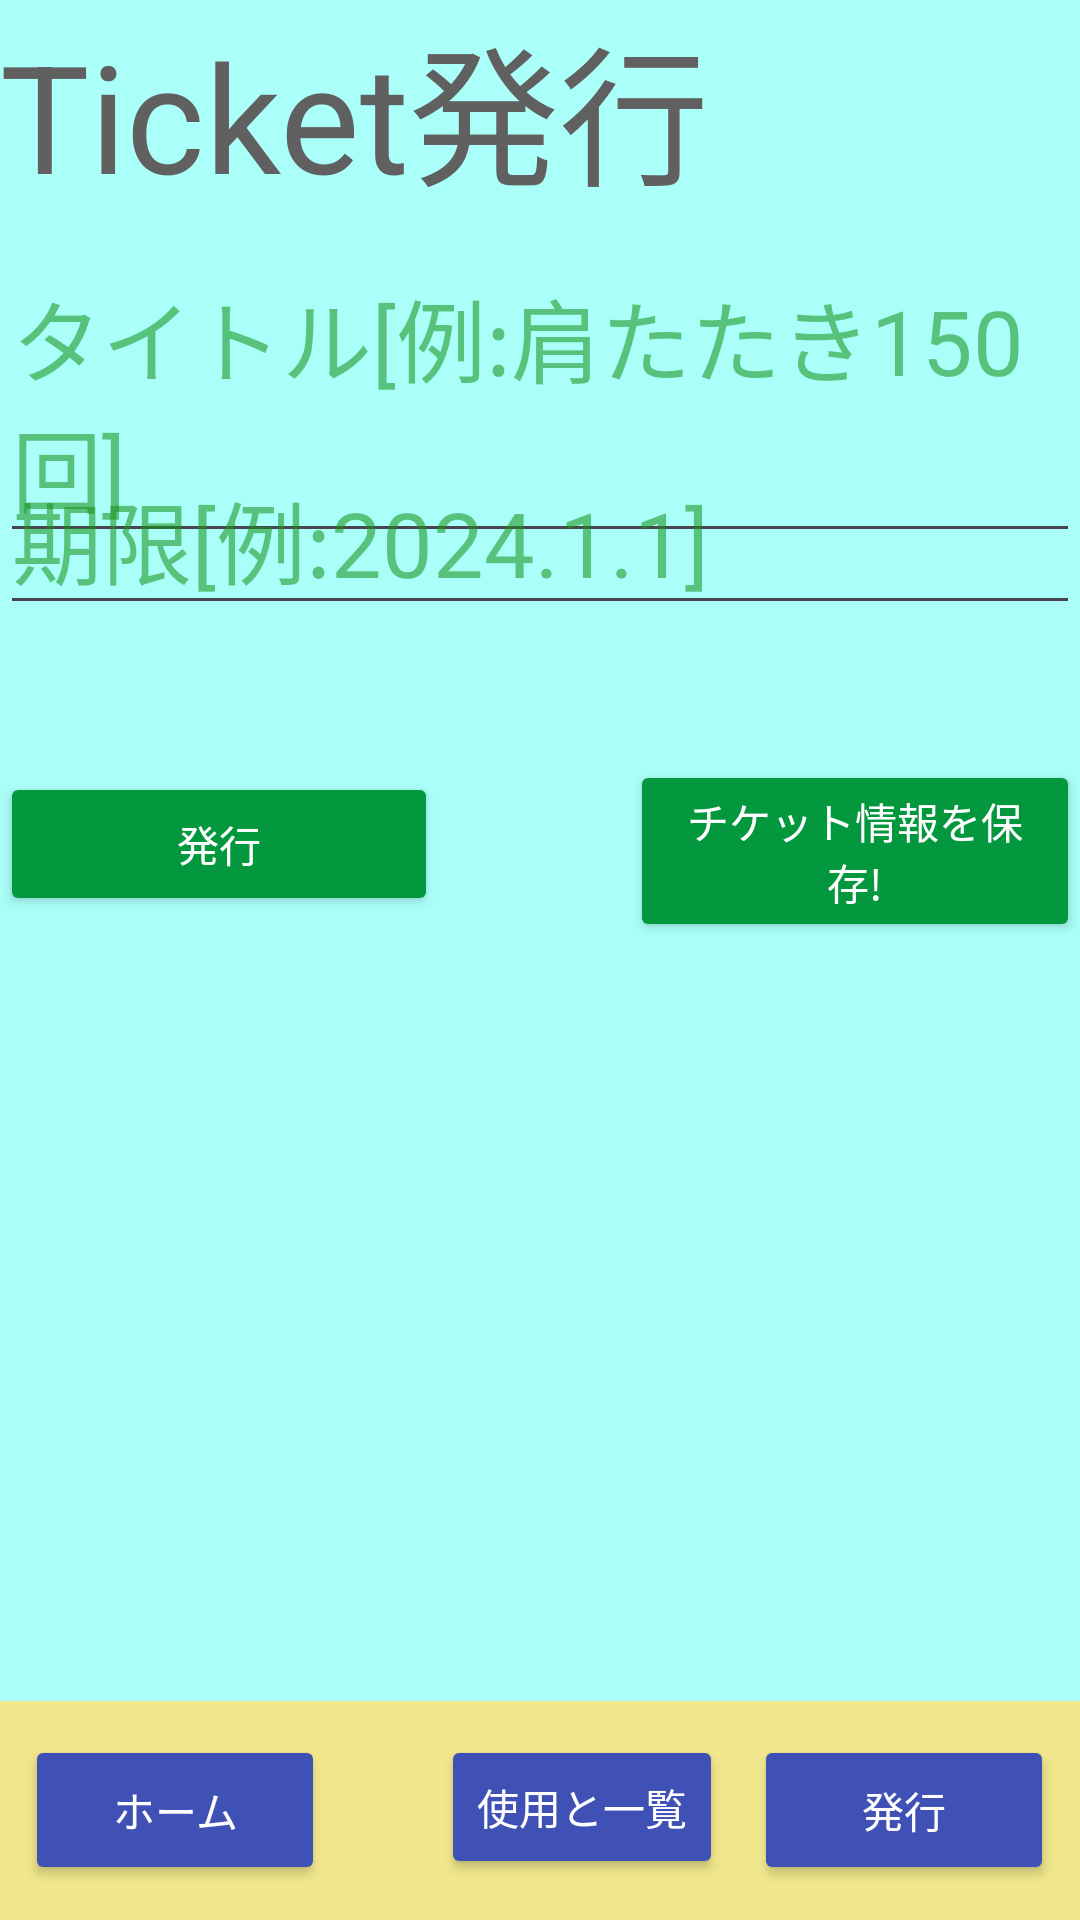

Reconstruct the res/layout file that produces this screen, plus the resources it refers to.
<!-- AndroidManifest.xml: application theme Theme.Ticket_system -->
<!-- res/layout/activity_send.xml -->
<?xml version="1.0" encoding="utf-8"?>
<androidx.constraintlayout.widget.ConstraintLayout xmlns:android="http://schemas.android.com/apk/res/android"
    xmlns:app="http://schemas.android.com/apk/res-auto"
    xmlns:tools="http://schemas.android.com/tools"
    android:layout_width="match_parent"
    android:layout_height="match_parent"
    android:background="@color/app_background"
    tools:context=".MainActivity">

    <RelativeLayout
        android:layout_width="match_parent"
        android:layout_height="match_parent"
        tools:layout_editor_absoluteX="159dp"
        tools:layout_editor_absoluteY="45dp">

        <TextView
            android:id="@+id/textView"
            android:layout_width="match_parent"
            android:layout_height="wrap_content"
            android:text="Ticket発行"
            android:textSize="50dp"
            app:layout_constraintEnd_toEndOf="parent"
            app:layout_constraintStart_toStartOf="parent"
            app:layout_constraintTop_toTopOf="parent"
            android:textColor="#616060"/>

        <EditText
            android:id="@+id/et"
            android:layout_width="match_parent"
            android:layout_height="wrap_content"
            android:layout_below="@+id/textView"
            android:layout_marginTop="8dp"
            android:hint="タイトル[例:肩たたき150回]"
            android:textSize="30dp"
            app:layout_constraintEnd_toEndOf="parent"
            app:layout_constraintStart_toStartOf="parent"
            app:layout_constraintTop_toTopOf="parent"
            android:textColor="#000000"
            android:textColorHint="#9017931C"/>

        <EditText
            android:id="@+id/date_et"
            android:layout_width="match_parent"
            android:layout_height="wrap_content"
            android:layout_below="@+id/textView"
            android:layout_marginTop="75dp"
            android:hint="期限[例:2024.1.1]"
            android:textSize="30dp"
            app:layout_constraintEnd_toEndOf="parent"
            app:layout_constraintStart_toStartOf="parent"
            app:layout_constraintTop_toTopOf="parent"
            android:textColorHint="#9017931C"
            android:textColor="#000000"/>

        <Button
            android:id="@+id/pub_btn"
            android:layout_width="146dp"
            android:layout_height="wrap_content"
            android:layout_below="@+id/et"
            android:layout_marginTop="73dp"
            android:text="発行"
            app:layout_constraintEnd_toEndOf="parent"
            app:layout_constraintStart_toStartOf="parent"
            app:layout_constraintTop_toTopOf="parent"
            android:textColor="#FFFFFF"
            android:backgroundTint="#03983E"/>

        <Button
            android:id="@+id/add_btn"
            android:layout_width="181dp"
            android:layout_height="wrap_content"
            android:layout_below="@+id/et"
            android:layout_marginStart="64dp"
            android:layout_marginTop="69dp"
            android:layout_toEndOf="@+id/pub_btn"
            android:text="チケット情報を保存!"
            app:layout_constraintEnd_toEndOf="parent"
            app:layout_constraintStart_toStartOf="parent"
            app:layout_constraintTop_toTopOf="parent"
            android:textColor="#FFFFFF"
            android:backgroundTint="#03983E"/>

        <RelativeLayout
            android:layout_width="match_parent"
            android:layout_height="73dp"
            android:layout_alignParentBottom="true"
            android:background="@color/bar_background"
            android:gravity="center"
            tools:layout_editor_absoluteX="0dp"
            tools:layout_editor_absoluteY="368dp">

            <Button
                android:id="@+id/home_btn"
                android:layout_width="100dp"
                android:layout_height="50dp"
                android:backgroundTint="#3F51B5"
                android:text="ホーム"
                app:layout_constraintBottom_toBottomOf="parent"
                app:layout_constraintEnd_toEndOf="parent"
                app:layout_constraintStart_toStartOf="parent"
                android:textColor="#FFFFFF"/>

            <Button
                android:id="@+id/send_btn"
                android:layout_width="100dp"
                android:layout_height="50dp"
                android:layout_marginStart="143dp"
                android:layout_toEndOf="@+id/home_btn"
                android:backgroundTint="#3F51B5"
                android:text="発行"
                app:layout_constraintBottom_toBottomOf="parent"
                app:layout_constraintEnd_toEndOf="parent"
                app:layout_constraintStart_toStartOf="parent"
                android:textColor="#FFFFFF"/>

            <Button
                android:id="@+id/list_btn"
                android:layout_width="wrap_content"
                android:layout_height="wrap_content"
                android:layout_marginEnd="-233dp"
                android:layout_toStartOf="@+id/home_btn"
                android:backgroundTint="#3F51B5"
                android:text="使用と一覧"
                android:textColor="#FFFFFF"/>
        </RelativeLayout>


        <ImageView
            android:id="@+id/qr_code_image"
            android:layout_width="200dp"
            android:layout_height="200dp"
            android:layout_below="@+id/pub_btn"
            android:layout_alignParentStart="true"
            android:layout_alignParentEnd="true"
            android:layout_marginStart="108dp"
            android:layout_marginTop="42dp"
            android:layout_marginEnd="111dp"
            android:scaleType="centerInside" />

    </RelativeLayout>

</androidx.constraintlayout.widget.ConstraintLayout>
<!-- resources referenced by this layout -->
<resources>
  <color name="app_background">#AAFFF8</color>
  <color name="bar_background">#f0e68c</color>
  <style name="Theme.Ticket_system" parent="Base.Theme.Ticket_system" />
  <style name="Base.Theme.Ticket_system" parent="Theme.Material3.DayNight.NoActionBar">
          
          
      </style>
</resources>
